Run: headless pygame with SDL's dummy video driver; simulated clock (each Clock.tick advances the game by its frame time, no real sleeping); random seed 0; keys injected as events and as key.get_pressed() state; no mouse input.
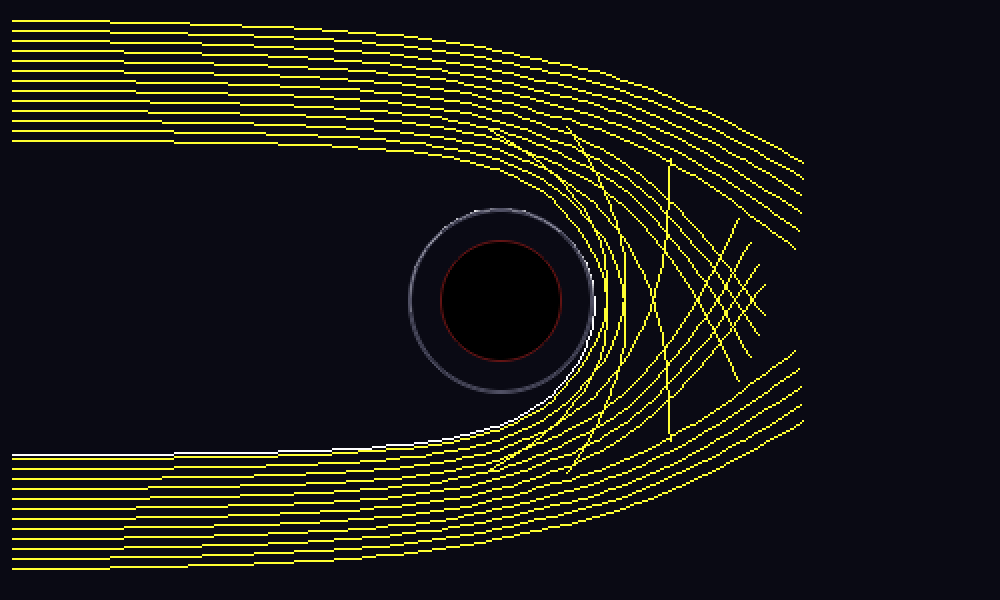
Frame 1 of 4 · flips 1–60 · no input
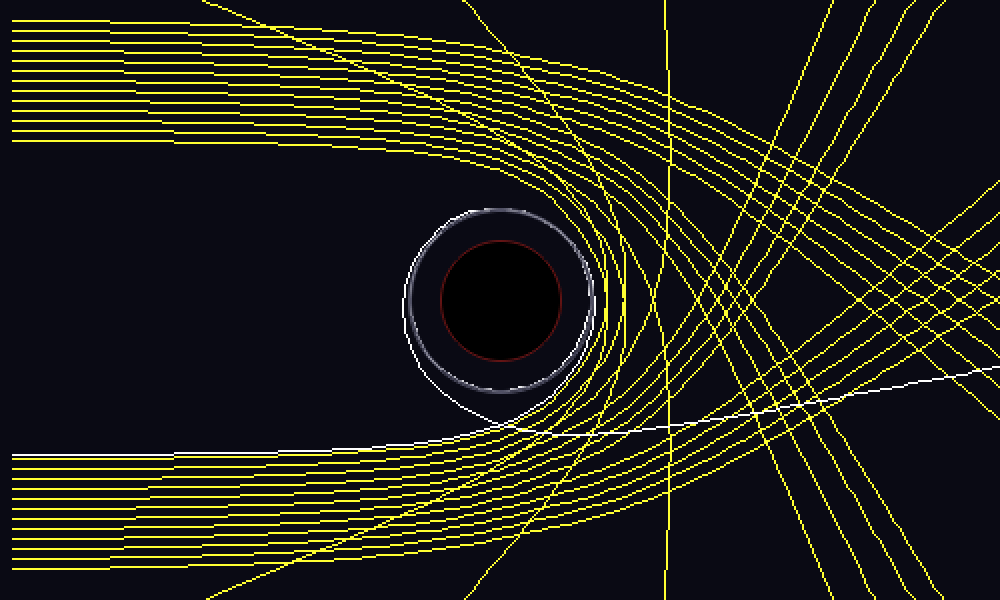
Frame 2 of 4 · flips 61–180 · tapped SPACE, RETURN · held RIGHT (→), D
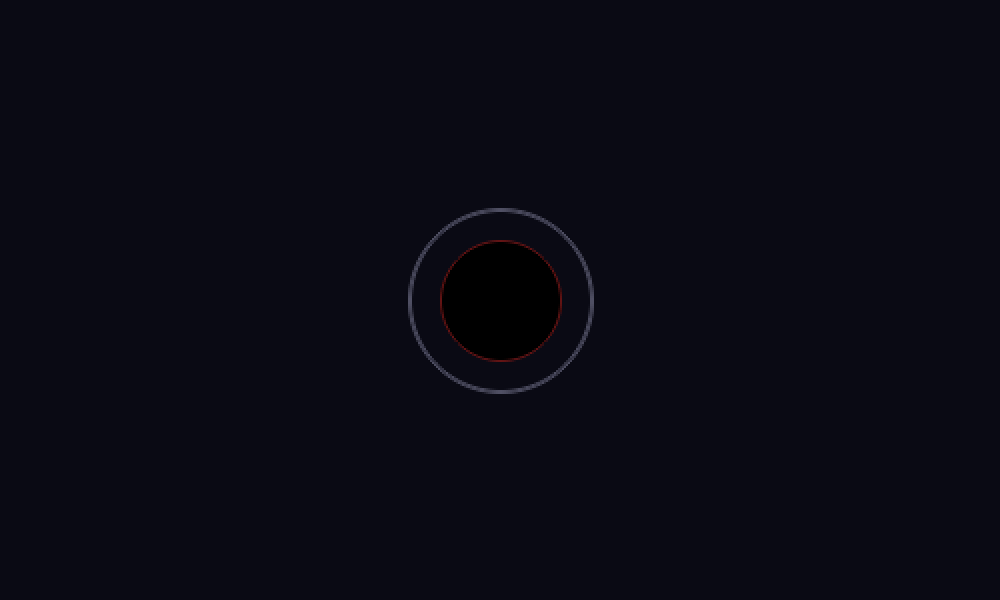
Frame 3 of 4 · flips 181–300 · held DOWN (↓), S
Frame 4 of 4 · flips 301–420 · held LEFT (←), A, UP (↑), W · screen unchanged from frame 3, image omitted

The pygame program that drew these frames:

import pygame
import sys
import math
from collections import deque
import pygame.gfxdraw

# --- Constants ---
WIDTH, HEIGHT = 500, 300
SCREEN_WIDTH, SCREEN_HEIGHT = 1000, 600
BH_POS = (WIDTH // 2, HEIGHT // 2)    # (250, 150)
MASS = 15.0
RS = 2 * MASS                         # 30 px
PHOTON_SPHERE = 3 * MASS              # 45 px
SPEED_SCALE =  400                    # pixels/second mapping
TRAIL_LENGTH = 500                    # show many turns

# Critical impact parameter for the photon sphere
B_CRIT = 3 * math.sqrt(3) * MASS     # ≈ 77.9423
DELTA_B = 0.0001                     # tiny offset → more orbits before decay

# --- Ray (null geodesic) ---
class Ray:
    def __init__(self, x0, y0, bh_pos, mass, color=(255, 255, 0)):
        self.bh_pos = bh_pos
        self.mass = mass
        self.rs = 2 * mass
        self.color = color

        rel_x = x0 - bh_pos[0]
        rel_y = y0 - bh_pos[1]
        self.r = math.hypot(rel_x, rel_y)
        self.angle = math.atan2(rel_y, rel_x)

        # Angular momentum from impact parameter b = y0 - bh_center_y
        b = y0 - bh_pos[1]
        self.L = -b

        self.dr_sign = -1
        V = self._potential(self.r, self.L)
        self.dr_dlambda = self.dr_sign * math.sqrt(max(V, 0))

        self.alive = True
        self.trail = deque(maxlen=TRAIL_LENGTH)

    def _potential(self, r, L):
        if r <= self.rs:
            return 0
        return 1.0 - (1.0 - self.rs / r) * L * L / (r * r)

    def update(self, dlambda):
        if not self.alive:
            return

        r = self.r
        angle = self.angle
        L = self.L

        dphi_dlambda = L / (r * r) if r > self.rs else 0

        r_new = r + self.dr_dlambda * dlambda
        angle_new = angle + dphi_dlambda * dlambda

        # Capture inside horizon
        if r_new <= self.rs + 0.5:
            self.alive = False
            self.r = self.rs
            sx = self.bh_pos[0] + self.r * math.cos(angle_new)
            sy = self.bh_pos[1] + self.r * math.sin(angle_new)
            self.trail.append((sx, sy))
            return

        V_new = self._potential(r_new, L)
        if self.dr_sign == -1 and V_new < 0:
            # Turning point → switch to outgoing
            if self._potential(r, L) > 0:
                r_new = r
                V_new = self._potential(r_new, L)
                self.dr_sign = 1
                self.dr_dlambda = math.sqrt(max(V_new, 0))
            else:
                self.dr_sign = 1
                self.dr_dlambda = 0
                r_new = r
        else:
            self.dr_dlambda = self.dr_sign * math.sqrt(max(V_new, 0))

        self.r = r_new
        self.angle = angle_new

        sx = self.bh_pos[0] + self.r * math.cos(self.angle)
        sy = self.bh_pos[1] + self.r * math.sin(self.angle)
        self.trail.append((sx, sy))

        if self.r > max(WIDTH, HEIGHT) * 2:
            self.alive = False

    def render(self, surf):
        # Draw anti‑aliased trail as connected line segments
        pts = list(self.trail)
        if len(pts) > 1:
            for i in range(len(pts) - 1):
                pygame.gfxdraw.line(surf,
                                    int(pts[i][0]), int(pts[i][1]),
                                    int(pts[i+1][0]), int(pts[i+1][1]),
                                    self.color)


# --- Game ---
class Game:
    def __init__(self):
        self.screen = pygame.display.set_mode((SCREEN_WIDTH, SCREEN_HEIGHT))
        self.display = pygame.Surface((WIDTH, HEIGHT))
        pygame.init()
        self.clock = pygame.time.Clock()
        self.running = True
        self.reset()

    def reset(self):
        """Create all initial rays (yellow reference + two special orbital rays)."""
        self.rays = []

        # Normal yellow rays (sparse)
        for y in range(10, HEIGHT - 10, 5):
            self.rays.append(Ray(0, y, BH_POS, MASS, color=(255, 255, 50)))

        # Orbital ray that will eventually plunge (cyan)
        y_plunge = BH_POS[1] + (B_CRIT - DELTA_B)
        self.rays.append(Ray(0, y_plunge, BH_POS, MASS, color=(0, 255, 255)))

        # Orbital ray that will eventually escape (white)
        y_escape = BH_POS[1] + (B_CRIT + DELTA_B)
        self.rays.append(Ray(0, y_escape, BH_POS, MASS, color=(255, 255, 255)))

    def run(self):
        while self.running:
            dt = self.clock.tick(60) / 1000.0
            dlambda = SPEED_SCALE * dt

            self.display.fill((10, 10, 20))   # deep dark background

            for event in pygame.event.get():
                if event.type == pygame.QUIT:
                    self.running = False
                    pygame.quit()
                    sys.exit()
                if event.type == pygame.KEYDOWN:
                    if event.key == pygame.K_r:
                        self.reset()

            # Update and render all rays
            for ray in self.rays:
                ray.update(dlambda)
                if ray.alive:
                    ray.render(self.display)

            # --- Black hole and photon sphere ---
            # Photon sphere (glowing ring)
            pygame.gfxdraw.aacircle(self.display, BH_POS[0], BH_POS[1],
                                    int(PHOTON_SPHERE), (80, 80, 100))
            pygame.gfxdraw.aacircle(self.display, BH_POS[0], BH_POS[1],
                                    int(PHOTON_SPHERE)+1, (80, 80, 100))
            # Event horizon (black core)
            pygame.gfxdraw.filled_circle(self.display, BH_POS[0], BH_POS[1],
                                         int(RS), (0, 0, 0))
            pygame.gfxdraw.aacircle(self.display, BH_POS[0], BH_POS[1],
                                    int(RS), (100, 20, 20))

            # Blit scaled surface
            self.screen.blit(pygame.transform.scale(self.display, self.screen.get_size()), (0, 0))
            pygame.display.update()


if __name__ == "__main__":
    Game().run()
